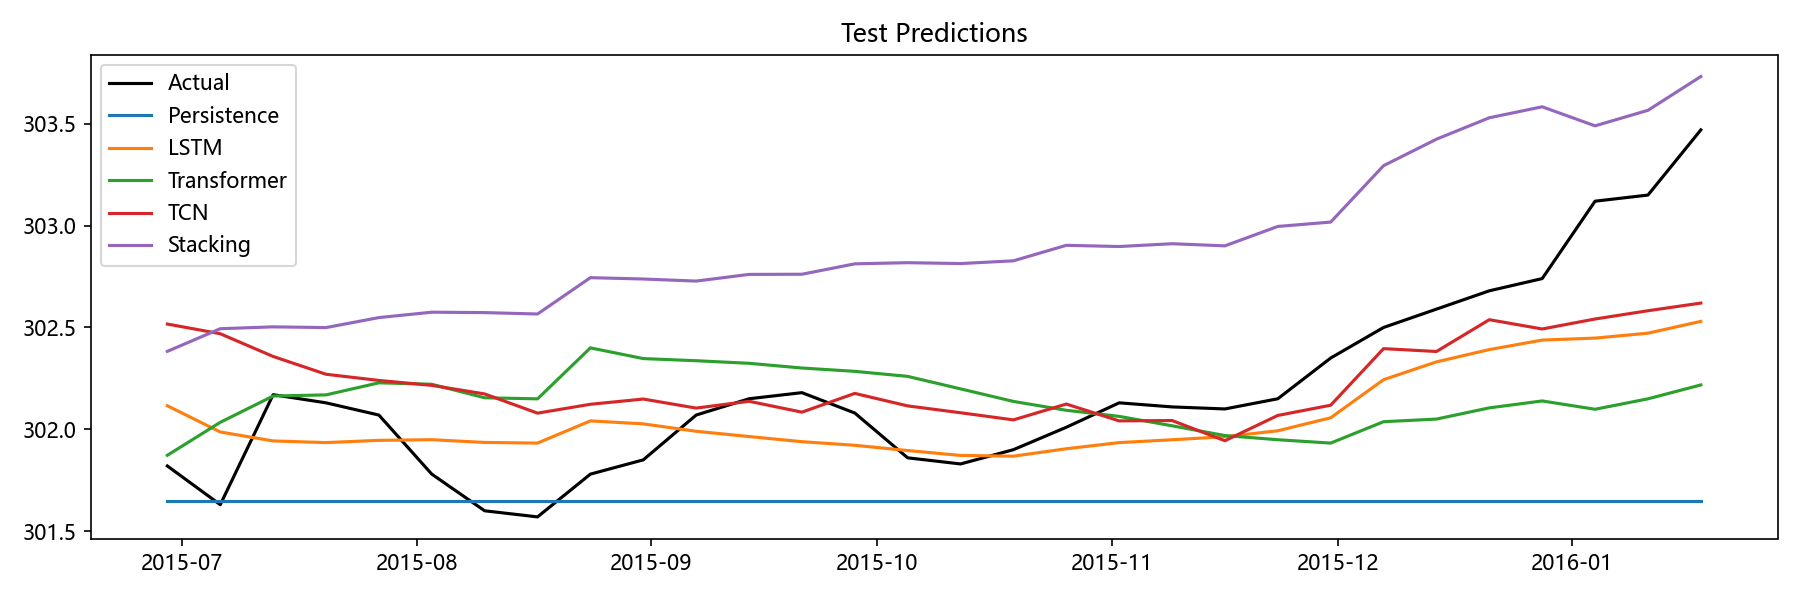

Data behind this chart, as committed beside it:
Date, Actual, Persistence, LSTM, Transformer, TCN, Stacking, Aquifer
2015-06-29, 301.8, 301.6, 302.1, 301.9, 302.5, 302.4, 裂隙水1
2015-07-06, 301.6, 301.6, 302, 302, 302.5, 302.5, 裂隙水1
2015-07-13, 302.2, 301.6, 301.9, 302.2, 302.4, 302.5, 裂隙水1
2015-07-20, 302.1, 301.6, 301.9, 302.2, 302.3, 302.5, 裂隙水1
2015-07-27, 302.1, 301.6, 301.9, 302.2, 302.2, 302.5, 裂隙水1
2015-08-03, 301.8, 301.6, 301.9, 302.2, 302.2, 302.6, 裂隙水1
2015-08-10, 301.6, 301.6, 301.9, 302.2, 302.2, 302.6, 裂隙水1
2015-08-17, 301.6, 301.6, 301.9, 302.1, 302.1, 302.6, 裂隙水1
2015-08-24, 301.8, 301.6, 302, 302.4, 302.1, 302.7, 裂隙水1
2015-08-31, 301.9, 301.6, 302, 302.3, 302.1, 302.7, 裂隙水1
2015-09-07, 302.1, 301.6, 302, 302.3, 302.1, 302.7, 裂隙水1
2015-09-14, 302.1, 301.6, 302, 302.3, 302.1, 302.8, 裂隙水1
2015-09-21, 302.2, 301.6, 301.9, 302.3, 302.1, 302.8, 裂隙水1
2015-09-28, 302.1, 301.6, 301.9, 302.3, 302.2, 302.8, 裂隙水1
2015-10-05, 301.9, 301.6, 301.9, 302.3, 302.1, 302.8, 裂隙水1
2015-10-12, 301.8, 301.6, 301.9, 302.2, 302.1, 302.8, 裂隙水1
2015-10-19, 301.9, 301.6, 301.9, 302.1, 302, 302.8, 裂隙水1
2015-10-26, 302, 301.6, 301.9, 302.1, 302.1, 302.9, 裂隙水1
2015-11-02, 302.1, 301.6, 301.9, 302.1, 302, 302.9, 裂隙水1
2015-11-09, 302.1, 301.6, 301.9, 302, 302, 302.9, 裂隙水1
2015-11-16, 302.1, 301.6, 302, 302, 301.9, 302.9, 裂隙水1
2015-11-23, 302.1, 301.6, 302, 301.9, 302.1, 303, 裂隙水1
2015-11-30, 302.4, 301.6, 302.1, 301.9, 302.1, 303, 裂隙水1
2015-12-07, 302.5, 301.6, 302.2, 302, 302.4, 303.3, 裂隙水1
2015-12-14, 302.6, 301.6, 302.3, 302.1, 302.4, 303.4, 裂隙水1
2015-12-21, 302.7, 301.6, 302.4, 302.1, 302.5, 303.5, 裂隙水1
2015-12-28, 302.7, 301.6, 302.4, 302.1, 302.5, 303.6, 裂隙水1
2016-01-04, 303.1, 301.6, 302.4, 302.1, 302.5, 303.5, 裂隙水1
2016-01-11, 303.1, 301.6, 302.5, 302.1, 302.6, 303.6, 裂隙水1
2016-01-18, 303.5, 301.6, 302.5, 302.2, 302.6, 303.7, 裂隙水1
